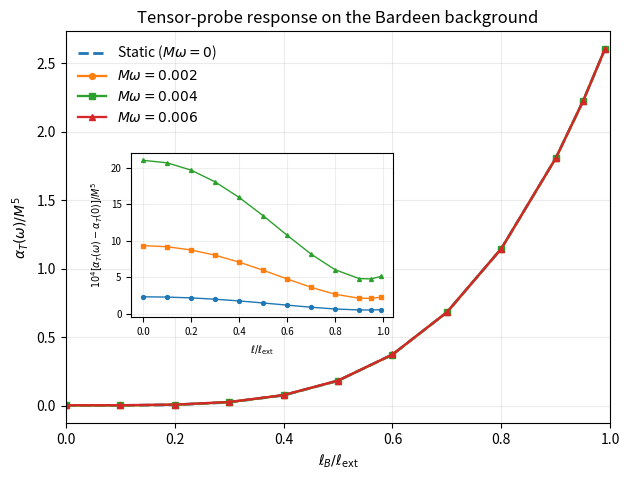
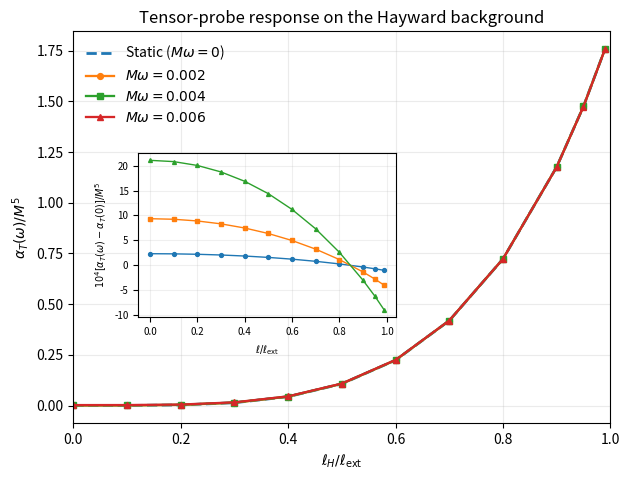
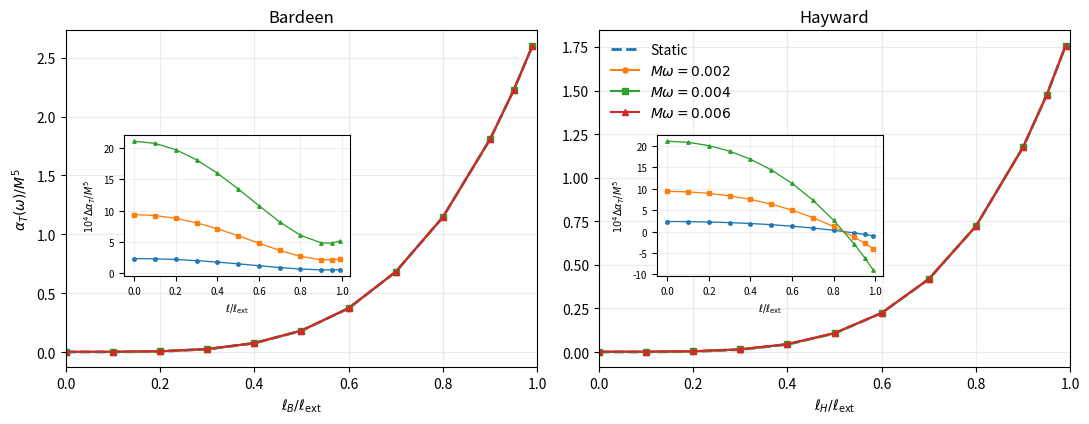

The script that saved these images, in order:
#!/usr/bin/env python3
from __future__ import annotations

import argparse
import csv
import json
from dataclasses import asdict, dataclass
from pathlib import Path

import matplotlib.pyplot as plt
import numpy as np
from scipy.integrate import solve_ivp
from scipy.optimize import brentq
from mpl_toolkits.axes_grid1.inset_locator import inset_axes


@dataclass(frozen=True)
class Controls:
    mass: float = 1.0
    multipole: int = 2
    horizon_offset: float = 2.0e-6
    rtol: float = 3.0e-11
    atol: float = 3.0e-13
    max_step: float = 0.15
    radial_order: int = 26
    omega_order: int = 3
    log_order: int = 5
    match_radii: tuple[float, ...] = (10.0, 12.0, 14.0, 16.0)


MODELS = ("bardeen", "hayward")
DISPLAY_FREQUENCIES = np.array([0.002, 0.004, 0.006], dtype=float)
CHARGE_RATIOS = np.array([0.00, 0.10, 0.20, 0.30, 0.40, 0.50, 0.60, 0.70, 0.80, 0.90, 0.95, 0.99], dtype=float)


def extremal_length(mass: float) -> float:
    return 4.0 * mass / (3.0 * np.sqrt(3.0))


def mass_function(model: str, length: float, radius: np.ndarray | float, mass: float) -> np.ndarray:
    r = np.asarray(radius, dtype=float)
    if model == "bardeen":
        return mass * r**3 / (r**2 + length**2) ** 1.5
    if model == "hayward":
        return mass * r**3 / (r**3 + 2.0 * mass * length**2)
    if model == "schwarzschild":
        return np.full_like(r, mass, dtype=float)
    raise ValueError(model)


def mass_prime(model: str, length: float, radius: np.ndarray | float, mass: float) -> np.ndarray:
    r = np.asarray(radius, dtype=float)
    if model == "bardeen":
        return 3.0 * mass * length**2 * r**2 / (r**2 + length**2) ** 2.5
    if model == "hayward":
        d = r**3 + 2.0 * mass * length**2
        return 6.0 * mass**2 * length**2 * r**2 / d**2
    if model == "schwarzschild":
        return np.zeros_like(r, dtype=float)
    raise ValueError(model)


def metric(model: str, length: float, radius: np.ndarray | float, mass: float) -> np.ndarray:
    r = np.asarray(radius, dtype=float)
    return 1.0 - 2.0 * mass_function(model, length, r, mass) / r


def metric_prime(model: str, length: float, radius: np.ndarray | float, mass: float) -> np.ndarray:
    r = np.asarray(radius, dtype=float)
    m = mass_function(model, length, r, mass)
    mp = mass_prime(model, length, r, mass)
    return 2.0 * m / r**2 - 2.0 * mp / r


def potential_bracket(model: str, length: float, radius: np.ndarray | float, mass: float, multipole: int) -> np.ndarray:
    r = np.asarray(radius, dtype=float)
    m = mass_function(model, length, r, mass)
    mp = mass_prime(model, length, r, mass)
    return multipole * (multipole + 1.0) / r**2 - 6.0 * m / r**3 + 2.0 * mp / r**2


def outer_horizon(model: str, length: float, mass: float) -> float:
    if model == "schwarzschild":
        return 2.0 * mass
    grid = np.geomspace(1.0e-8 * mass, 10.0 * mass, 20000)
    values = metric(model, length, grid, mass)
    changes = np.where(values[:-1] * values[1:] < 0.0)[0]
    if changes.size == 0:
        raise RuntimeError(f"No outer horizon for {model} at length={length}")
    i = int(changes[-1])
    return float(brentq(lambda r: float(metric(model, length, r, mass)), grid[i], grid[i + 1]))


def conv(a: np.ndarray, b: np.ndarray, order: int) -> np.ndarray:
    out = np.zeros(order + 1, dtype=complex)
    for i, x in enumerate(a):
        if i > order:
            break
        for j, y in enumerate(b):
            if i + j > order:
                break
            out[i + j] += x * y
    return out


def f_series(model: str, length: float, mass: float, order: int) -> np.ndarray:
    f = np.zeros(order + 1, dtype=complex)
    f[0] = 1.0
    if model == "bardeen":
        coefficient = 1.0
        k = 0
        while 2 + 4 * k <= order:
            if k > 0:
                coefficient *= (-1.5 - (k - 1)) / k
            f[2 + 4 * k] += -2.0 * mass * coefficient * length ** (2 * k)
            k += 1
        return f
    if model == "hayward":
        k = 0
        while 2 + 6 * k <= order:
            f[2 + 6 * k] += -2.0 * mass * (-2.0 * mass * length**2) ** k
            k += 1
        return f
    if model == "schwarzschild":
        if order >= 2:
            f[2] = -2.0 * mass
        return f
    raise ValueError(model)


def derivative_r_series(a: np.ndarray, order: int) -> np.ndarray:
    out = np.zeros(order + 1, dtype=complex)
    for n, value in enumerate(a):
        if n + 2 <= order:
            out[n + 2] += -0.5 * n * value
    return out


def operator_series(model: str, length: float, controls: Controls, order: int) -> tuple[np.ndarray, np.ndarray, np.ndarray]:
    f = f_series(model, length, controls.mass, order + 8)
    fp = derivative_r_series(f, order + 8)
    m = np.zeros(order + 9, dtype=complex)
    for n in range(2, len(f)):
        if n - 2 < len(m):
            m[n - 2] += -0.5 * f[n]
    mp = derivative_r_series(m, order + 8)
    u = np.zeros(order + 9, dtype=complex)
    if len(u) > 4:
        u[4] += controls.multipole * (controls.multipole + 1.0)
    for n, value in enumerate(m):
        if n + 6 < len(u):
            u[n + 6] += -6.0 * value
    for n, value in enumerate(mp):
        if n + 4 < len(u):
            u[n + 4] += 2.0 * value
    n = order
    f2 = conv(f, f, n)
    ffp = conv(f, fp, n)
    fu = conv(f, u, n)
    return f2, ffp, fu


def dynamic_mode(model: str, length: float, exponent: int, controls: Controls) -> np.ndarray:
    radial_order = controls.radial_order
    omega_order = controls.omega_order
    log_order = controls.log_order
    f2, ffp, fu = operator_series(model, length, controls, radial_order + 4 * omega_order + 8)
    c = np.zeros((omega_order + 1, radial_order + 1, log_order + 1), dtype=complex)
    c[0, 0, 0] = 1.0
    for k in range(omega_order + 1):
        base = exponent - 4 * k
        for n in range(radial_order + 1):
            if k == 0 and n == 0:
                continue
            e = base + n
            known = np.zeros(log_order + 1, dtype=complex)
            for p, coefficient in enumerate(f2):
                mm = n - p
                if mm < 0 or mm > radial_order or (p == 0 and mm == n):
                    continue
                em = base + mm
                for j in range(log_order + 1):
                    known[j] += coefficient * 0.25 * em * (em + 2.0) * c[k, mm, j]
                    if j + 1 <= log_order:
                        known[j] += coefficient * 0.5 * (em + 1.0) * (j + 1) * c[k, mm, j + 1]
                    if j + 2 <= log_order:
                        known[j] += coefficient * 0.25 * (j + 2) * (j + 1) * c[k, mm, j + 2]
            for p, coefficient in enumerate(ffp):
                mm = n + 2 - p
                if mm < 0 or mm > radial_order:
                    continue
                em = base + mm
                for j in range(log_order + 1):
                    known[j] += -0.5 * coefficient * em * c[k, mm, j]
                    if j + 1 <= log_order:
                        known[j] += -0.5 * coefficient * (j + 1) * c[k, mm, j + 1]
            for p, coefficient in enumerate(fu):
                mm = n + 4 - p
                if mm < 0 or mm > radial_order or (p == 4 and mm == n):
                    continue
                known -= coefficient * c[k, mm]
            if k > 0:
                known += c[k - 1, n]
            a = 0.25 * e * (e + 2.0) - controls.multipole * (controls.multipole + 1.0)
            ap = 0.5 * (e + 1.0)
            block = np.zeros((log_order + 1, log_order + 1), dtype=complex)
            rhs = -known
            for j in range(log_order + 1):
                block[j, j] = a
                if j + 1 <= log_order:
                    block[j, j + 1] = ap * (j + 1)
                if j + 2 <= log_order:
                    block[j, j + 2] = 0.25 * (j + 2) * (j + 1)
            if abs(a) < 1.0e-12:
                constraint = np.zeros((1, log_order + 1), dtype=complex)
                constraint[0, 0] = 1.0
                solution = np.linalg.lstsq(np.vstack([block, constraint]), np.concatenate([rhs, [0.0]]), rcond=1.0e-12)[0]
                residual = np.linalg.norm(block @ solution - rhs) / (1.0 + np.linalg.norm(rhs))
                if residual > 5.0e-8:
                    raise RuntimeError(f"Insufficient logarithmic order for {model}, k={k}, n={n}")
            else:
                solution = np.linalg.solve(block, rhs)
            c[k, n] = solution
    return c


def evaluate_mode(c: np.ndarray, exponent: int, omega: float, radii: np.ndarray, mass: float) -> tuple[np.ndarray, np.ndarray]:
    rr = np.atleast_1d(np.asarray(radii, dtype=float))
    val = np.zeros(len(rr), dtype=complex)
    der = np.zeros(len(rr), dtype=complex)
    w2 = omega**2
    for ir, radius in enumerate(rr):
        x = radius**-0.5
        lx = np.log(x * np.sqrt(2.0 * mass))
        for k in range(c.shape[0]):
            base = exponent - 4 * k
            wk = w2**k
            for n in range(c.shape[1]):
                e = base + n
                poly = 0.0j
                dpoly = 0.0j
                for j in range(c.shape[2]):
                    poly += c[k, n, j] * lx**j
                    if j:
                        dpoly += j * c[k, n, j] * lx ** (j - 1)
                val[ir] += wk * x**e * poly
                der[ir] += -0.5 * wk * x ** (e + 2) * (e * poly + dpoly)
    return val, der


def horizon_solution(model: str, length: float, omega: float, controls: Controls) -> tuple[np.ndarray, np.ndarray]:
    horizon = outer_horizon(model, length, controls.mass)
    start = horizon + controls.horizon_offset
    fprime = float(metric_prime(model, length, horizon, controls.mass))
    uh = float(potential_bracket(model, length, horizon, controls.mass, controls.multipole))
    regular = uh / (fprime - 2.0j * omega)
    value = 1.0 + controls.horizon_offset * regular
    fstart = float(metric(model, length, start, controls.mass))
    derivative = regular if omega == 0.0 else -1.0j * omega * value / fstart + regular

    def rhs(radius: float, state: np.ndarray) -> np.ndarray:
        f = float(metric(model, length, radius, controls.mass))
        fp = float(metric_prime(model, length, radius, controls.mass))
        u = float(potential_bracket(model, length, radius, controls.mass, controls.multipole))
        return np.array([state[1], -(fp / f) * state[1] - (omega**2 - f * u) * state[0] / f**2], dtype=complex)

    end = max(controls.match_radii)
    solution = solve_ivp(rhs, (start, end), np.array([value, derivative], dtype=complex), method="DOP853", rtol=controls.rtol, atol=controls.atol, max_step=controls.max_step, dense_output=True)
    if not solution.success:
        raise RuntimeError(solution.message)
    radii = np.asarray(controls.match_radii, dtype=float)
    values = solution.sol(radii)
    return values[0], values[1]


def extrapolate_ratio(radii: np.ndarray, ratios: np.ndarray, omega: float) -> tuple[complex, float]:
    if omega == 0.0:
        design = np.column_stack([np.ones_like(radii), radii**-2])
    else:
        design = np.column_stack([np.ones_like(radii), (omega * radii) ** 6, radii**-2])
    coeff_real = np.linalg.lstsq(design, ratios.real, rcond=None)[0]
    coeff_imag = np.linalg.lstsq(design, ratios.imag, rcond=None)[0]
    fit = design @ coeff_real + 1.0j * (design @ coeff_imag)
    residual = float(np.max(np.abs(fit - ratios)))
    return complex(coeff_real[0], coeff_imag[0]), residual


def direct_ratio(model: str, length: float, omega: float, controls: Controls, source_mode: np.ndarray, response_mode: np.ndarray) -> tuple[complex, float, list[complex]]:
    radii = np.asarray(controls.match_radii, dtype=float)
    field, derivative = horizon_solution(model, length, omega, controls)
    source, source_derivative = evaluate_mode(source_mode, -6, omega, radii, controls.mass)
    response, response_derivative = evaluate_mode(response_mode, 4, omega, radii, controls.mass)
    ratios = []
    for i in range(len(radii)):
        matrix = np.array([[source[i], response[i]], [source_derivative[i], response_derivative[i]]], dtype=complex)
        coefficients = np.linalg.solve(matrix, np.array([field[i], derivative[i]], dtype=complex))
        ratios.append(complex(coefficients[1] / coefficients[0]))
    ratio, residual = extrapolate_ratio(radii, np.asarray(ratios, dtype=complex), omega)
    return ratio, residual, ratios


def compute_scan(controls: Controls) -> tuple[list[dict[str, float | str]], dict[str, object]]:
    rows: list[dict[str, float | str]] = []
    summary: dict[str, object] = {"definition": "Independent static tensor-probe source-response ratio and finite-frequency intermediate-zone continuation in the log(r/2M) asymptotic convention.", "controls": asdict(controls), "models": {}}
    lext = extremal_length(controls.mass)
    for model in MODELS:
        model_summary = {}
        for ratio in CHARGE_RATIOS:
            length = ratio * lext
            source_mode = dynamic_mode(model, length, -6, controls)
            response_mode = dynamic_mode(model, length, 4, controls)
            c0, static_residual, _ = direct_ratio(model, length, 0.0, controls, source_mode, response_mode)
            static_value = c0.real / controls.mass**5
            values = {}
            for omega in DISPLAY_FREQUENCIES:
                cw, residual, local = direct_ratio(model, length, float(omega), controls, source_mode, response_mode)
                dynamic = static_value + (cw.real - c0.real) / controls.mass**5
                rows.append({"model": model, "ell_over_ell_ext": float(ratio), "ell_over_M": float(length / controls.mass), "omega_M": float(omega * controls.mass), "static_response_over_M5": float(static_value), "direct_ratio_zero_real": float(c0.real), "direct_ratio_real": float(cw.real), "direct_ratio_imag": float(cw.imag), "dynamic_response_over_M5": float(dynamic), "finite_frequency_correction_over_M5": float((cw.real - c0.real) / controls.mass**5), "static_match_residual": float(static_residual), "dynamic_match_residual": float(residual), "maximum_omega_r": float(omega * max(controls.match_radii))})
                values[f"{omega:.6f}"] = {"direct_ratio": [cw.real, cw.imag], "dynamic_response_over_M5": dynamic, "match_residual": residual, "local_ratios": [[z.real, z.imag] for z in local]}
            model_summary[f"{ratio:.6f}"] = {"static_direct_ratio": [c0.real, c0.imag], "static_response_over_M5": static_value, "static_match_residual": static_residual, "frequencies": values}
        summary["models"][model] = model_summary
    return rows, summary


def write_csv(rows: list[dict[str, float | str]], path: Path) -> None:
    with path.open("w", newline="") as stream:
        writer = csv.DictWriter(stream, fieldnames=list(rows[0].keys()))
        writer.writeheader()
        writer.writerows(rows)


def plot_model(rows: list[dict[str, float | str]], model: str, output_dir: Path) -> None:
    selected = [row for row in rows if row["model"] == model]
    figure, axis = plt.subplots(figsize=(6.4, 4.9))
    static_points = sorted({float(row["ell_over_ell_ext"]): float(row["static_response_over_M5"]) for row in selected}.items())
    axis.plot([x for x, _ in static_points], [y for _, y in static_points], "--", linewidth=2.0, label=r"Static ($M\omega=0$)")
    markers = ("o", "s", "^")
    for marker, omega in zip(markers, DISPLAY_FREQUENCIES):
        points = sorted([row for row in selected if abs(float(row["omega_M"]) - omega) < 1.0e-12], key=lambda item: float(item["ell_over_ell_ext"]))
        axis.plot([float(row["ell_over_ell_ext"]) for row in points], [float(row["dynamic_response_over_M5"]) for row in points], marker=marker, markersize=4.2, linewidth=1.65, label=rf"$M\omega={omega:.3f}$")
    label = "Bardeen" if model == "bardeen" else "Hayward"
    subscript = "B" if model == "bardeen" else "H"
    axis.set_xlabel(rf"$\ell_{subscript}/\ell_{{\rm ext}}$")
    axis.set_ylabel(r"$\alpha_T(\omega)/M^5$")
    axis.set_xlim(0.0, 1.0)
    axis.grid(alpha=0.25)
    axis.legend(frameon=False, loc="best")
    axis.set_title(f"Tensor-probe response on the {label} background")
    inset = inset_axes(axis, width="48%", height="42%", loc="center left", bbox_to_anchor=(0.10, -0.02, 1, 1), bbox_transform=axis.transAxes, borderpad=0.8)
    for marker, omega in zip(markers, DISPLAY_FREQUENCIES):
        points = sorted([row for row in selected if abs(float(row["omega_M"]) - omega) < 1.0e-12], key=lambda item: float(item["ell_over_ell_ext"]))
        inset.plot([float(row["ell_over_ell_ext"]) for row in points], [1.0e4 * float(row["finite_frequency_correction_over_M5"]) for row in points], marker=marker, markersize=2.8, linewidth=1.0)
    inset.set_xlabel(r"$\ell/\ell_{\rm ext}$", fontsize=7)
    inset.set_ylabel(r"$10^4[\alpha_T(\omega)-\alpha_T(0)]/M^5$", fontsize=7)
    inset.tick_params(labelsize=7)
    inset.grid(alpha=0.2)
    figure.tight_layout()
    stem = f"Tensor_Field_{label}"
    figure.savefig(output_dir / f"{stem}.png", dpi=300)
    figure.savefig(output_dir / f"{stem}.pdf")
    plt.close(figure)


def plot_combined(rows: list[dict[str, float | str]], output_dir: Path) -> None:
    figure, axes = plt.subplots(1, 2, figsize=(11.0, 4.35), sharex=True)
    markers = ("o", "s", "^")
    for axis, model in zip(axes, MODELS):
        selected = [row for row in rows if row["model"] == model]
        static_points = sorted({float(row["ell_over_ell_ext"]): float(row["static_response_over_M5"]) for row in selected}.items())
        axis.plot([x for x, _ in static_points], [y for _, y in static_points], "--", linewidth=2.0, label="Static")
        for marker, omega in zip(markers, DISPLAY_FREQUENCIES):
            points = sorted([row for row in selected if abs(float(row["omega_M"]) - omega) < 1.0e-12], key=lambda item: float(item["ell_over_ell_ext"]))
            axis.plot([float(row["ell_over_ell_ext"]) for row in points], [float(row["dynamic_response_over_M5"]) for row in points], marker=marker, markersize=3.7, linewidth=1.5, label=rf"$M\omega={omega:.3f}$")
        label = "Bardeen" if model == "bardeen" else "Hayward"
        subscript = "B" if model == "bardeen" else "H"
        axis.set_title(label)
        axis.set_xlabel(rf"$\ell_{subscript}/\ell_{{\rm ext}}$")
        axis.set_xlim(0.0, 1.0)
        axis.grid(alpha=0.25)
        inset = inset_axes(axis, width="48%", height="42%", loc="center left", bbox_to_anchor=(0.10, -0.02, 1, 1), bbox_transform=axis.transAxes, borderpad=0.8)
        for marker, omega in zip(markers, DISPLAY_FREQUENCIES):
            points = sorted([row for row in selected if abs(float(row["omega_M"]) - omega) < 1.0e-12], key=lambda item: float(item["ell_over_ell_ext"]))
            inset.plot([float(row["ell_over_ell_ext"]) for row in points], [1.0e4 * float(row["finite_frequency_correction_over_M5"]) for row in points], marker=marker, markersize=2.5, linewidth=0.95)
        inset.set_xlabel(r"$\ell/\ell_{\rm ext}$", fontsize=7)
        inset.set_ylabel(r"$10^4\Delta\alpha_T/M^5$", fontsize=7)
        inset.tick_params(labelsize=7)
        inset.grid(alpha=0.2)
    axes[0].set_ylabel(r"$\alpha_T(\omega)/M^5$")
    axes[1].legend(frameon=False, loc="best")
    figure.tight_layout()
    figure.savefig(output_dir / "tensor_probe_all_models.png", dpi=300)
    figure.savefig(output_dir / "tensor_probe_all_models.pdf")
    plt.close(figure)


def parse_args() -> argparse.Namespace:
    parser = argparse.ArgumentParser()
    parser.add_argument("--output-root", type=Path, default=Path("."))
    return parser.parse_args()


def main() -> None:
    args = parse_args()
    root = args.output_root.resolve()
    result_dir = root / "codes" / "results"
    figure_dir = root / "figures"
    result_dir.mkdir(parents=True, exist_ok=True)
    figure_dir.mkdir(parents=True, exist_ok=True)
    controls = Controls()
    rows, summary = compute_scan(controls)
    write_csv(rows, result_dir / "tensor_probe_response.csv")
    with (result_dir / "tensor_probe_validation.json").open("w") as stream:
        json.dump(summary, stream, indent=2)
    old = result_dir / "tensor_probe_schwarzschild_response.json"
    if old.exists():
        old.unlink()
    for model in MODELS:
        plot_model(rows, model, figure_dir)
    plot_combined(rows, figure_dir)
    print(json.dumps({"definition": summary["definition"], "rows": len(rows), "figures": ["Tensor_Field_Bardeen", "Tensor_Field_Hayward", "tensor_probe_all_models"]}, indent=2))


if __name__ == "__main__":
    main()
